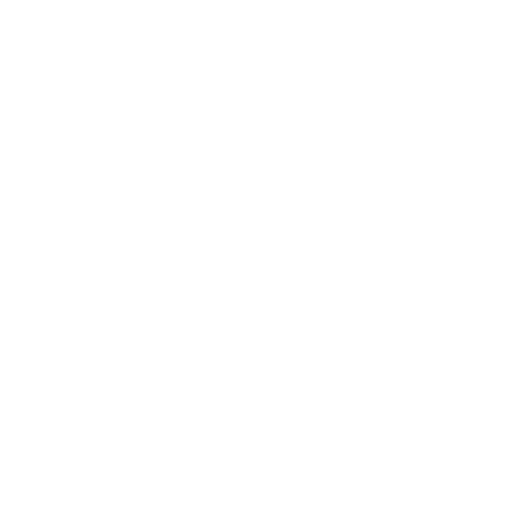
t = 0.00 s
t = 0.75 s: frame unchanged from t = 0.00 s, image omitted
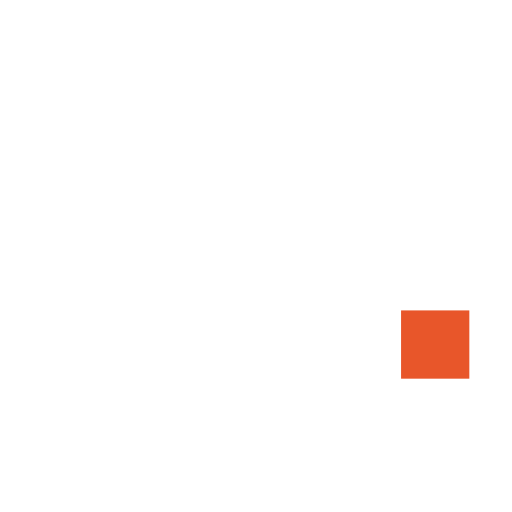
t = 0.91 s
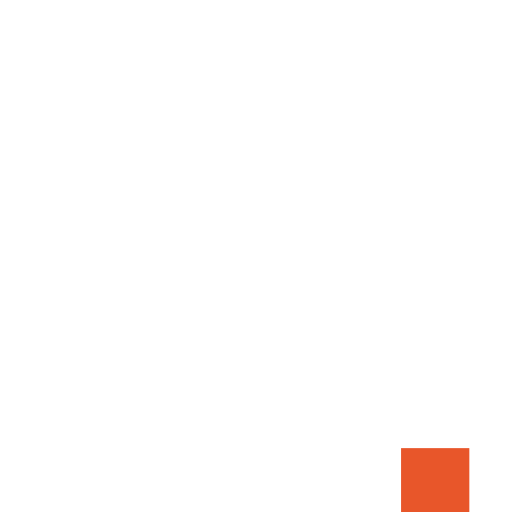
t = 1.07 s
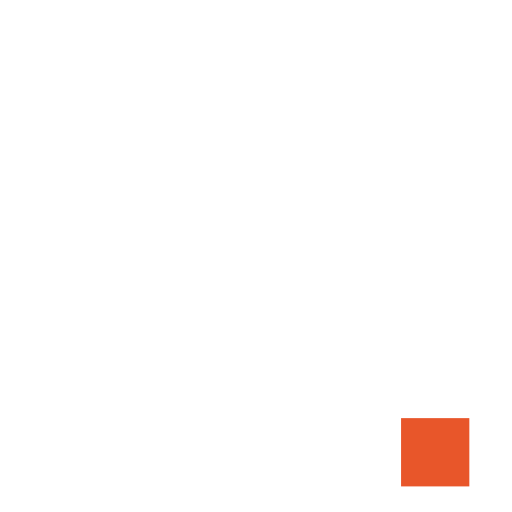
t = 1.38 s
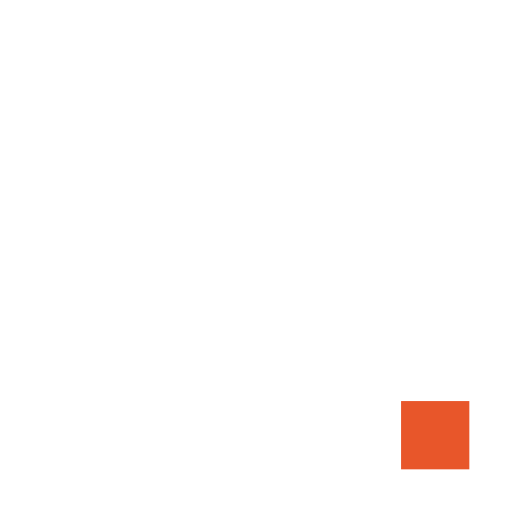
t = 1.65 s

The animated SVG that drew these frames (rendered in a browser with its animation timeline set to each time). Animation: 1 CSS @keyframes rule; one cycle of 1.65 s.

<svg xmlns="http://www.w3.org/2000/svg" viewBox="0 0 120 120" width="240" height="240" role="img" aria-label="TLF Studio — chute">
<style>
rect{animation:f .9s cubic-bezier(.3,1.4,.5,1) forwards;transform:translateY(-140px)}
.b1{animation-delay:0s}.b3{animation-delay:.1s}.b2{animation-delay:.2s}
.b5{animation-delay:.3s}.b4{animation-delay:.4s}.b6{animation-delay:.5s}.b7{animation-delay:.75s}
@keyframes f{0%{transform:translateY(-140px)}70%{transform:translateY(4px)}85%{transform:translateY(-3px)}100%{transform:translateY(0)}}
@media (prefers-reduced-motion:reduce){*{animation:none!important;opacity:1!important;transform:none!important}}
</style>
  <rect class="b1" x="10" y="10" width="100" height="16" fill="#FFFFFF"/>
  <rect class="b2" x="52" y="26" width="16" height="84" fill="#FFFFFF"/>
  <rect class="b3" x="10" y="44" width="16" height="66" fill="#FFFFFF"/>
  <rect class="b4" x="26" y="94" width="22" height="16" fill="#FFFFFF"/>
  <rect class="b5" x="72" y="44" width="38" height="16" fill="#FFFFFF"/>
  <rect class="b6" x="72" y="76" width="26" height="16" fill="#FFFFFF"/>
  <rect class="b7" x="94" y="94" width="16" height="16" fill="#E8562A"/>
</svg>
